The GitHub repository maisiehapney/PlantCareApp contains a labelled image folder "dataset" with 10 categories: boston fern, cactus, chinese money plant, dragon tree, jade plant, orchid, peace lily, peacock plant, rubber plant, snake plant. Examples follow, each with its label.

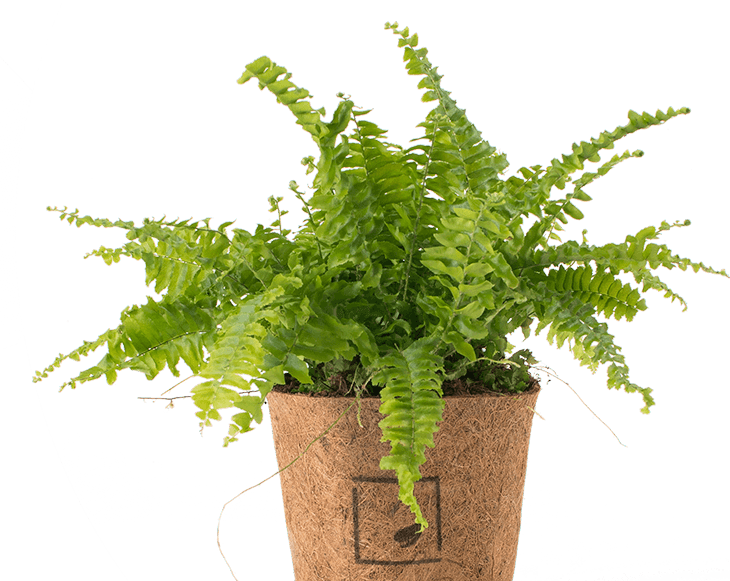
Label: boston fern

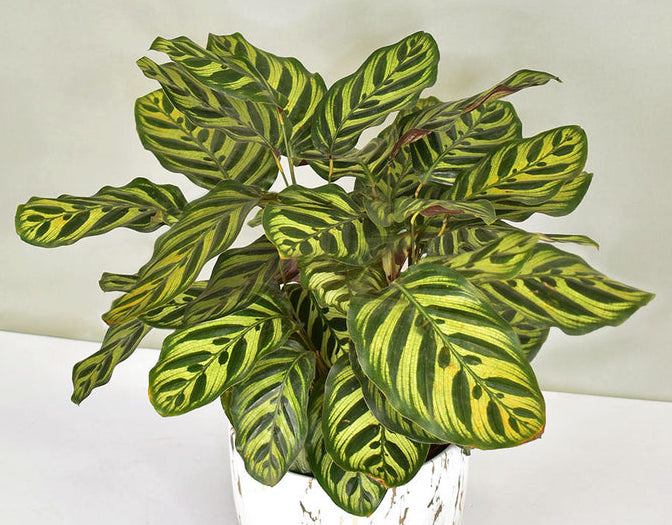
Label: peacock plant

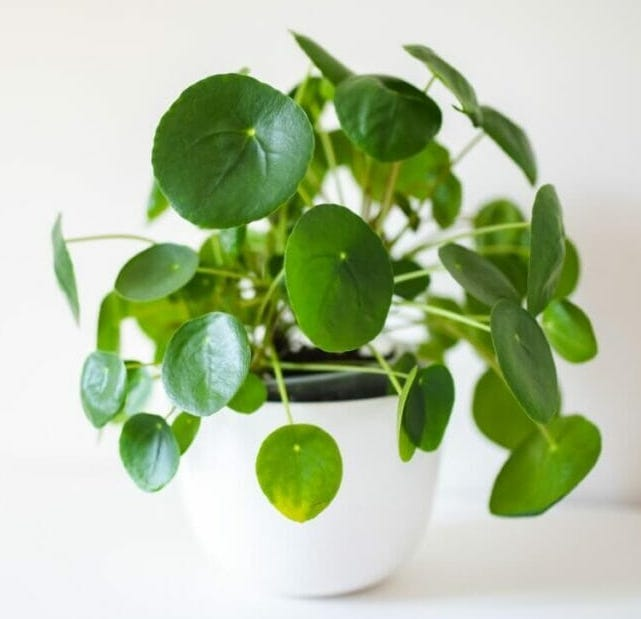
Label: chinese money plant

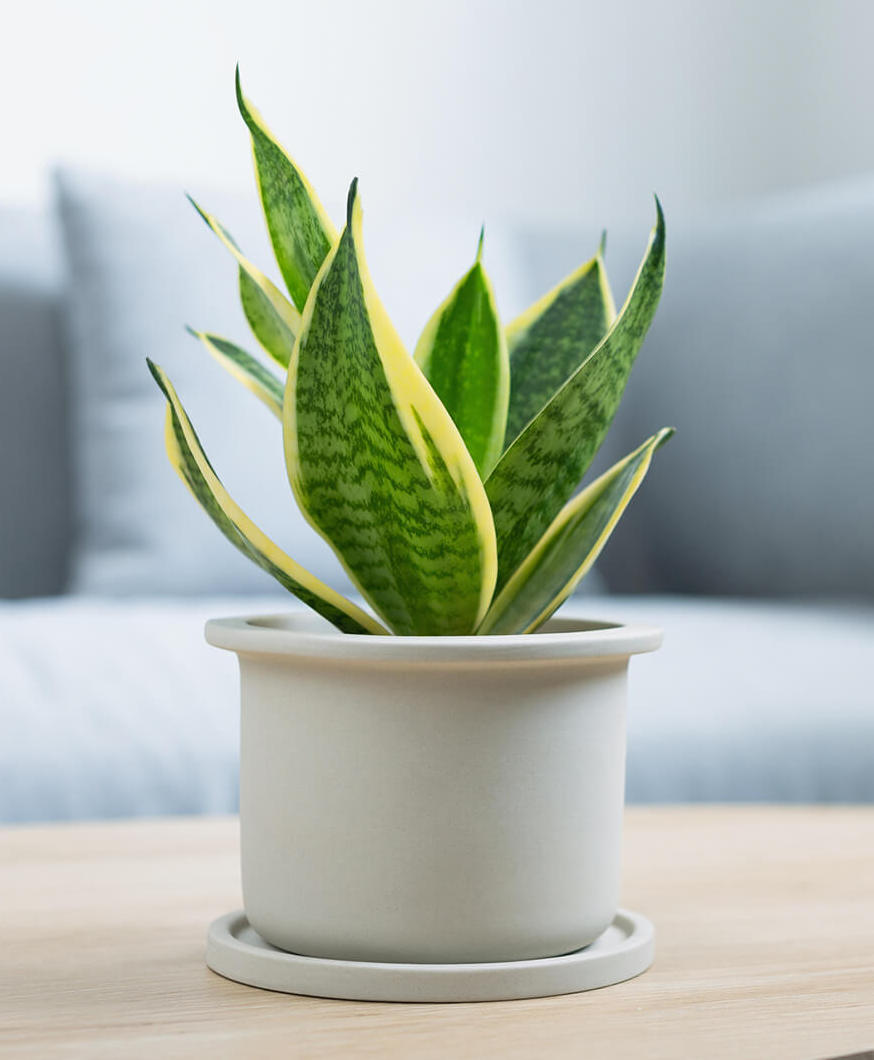
Label: snake plant

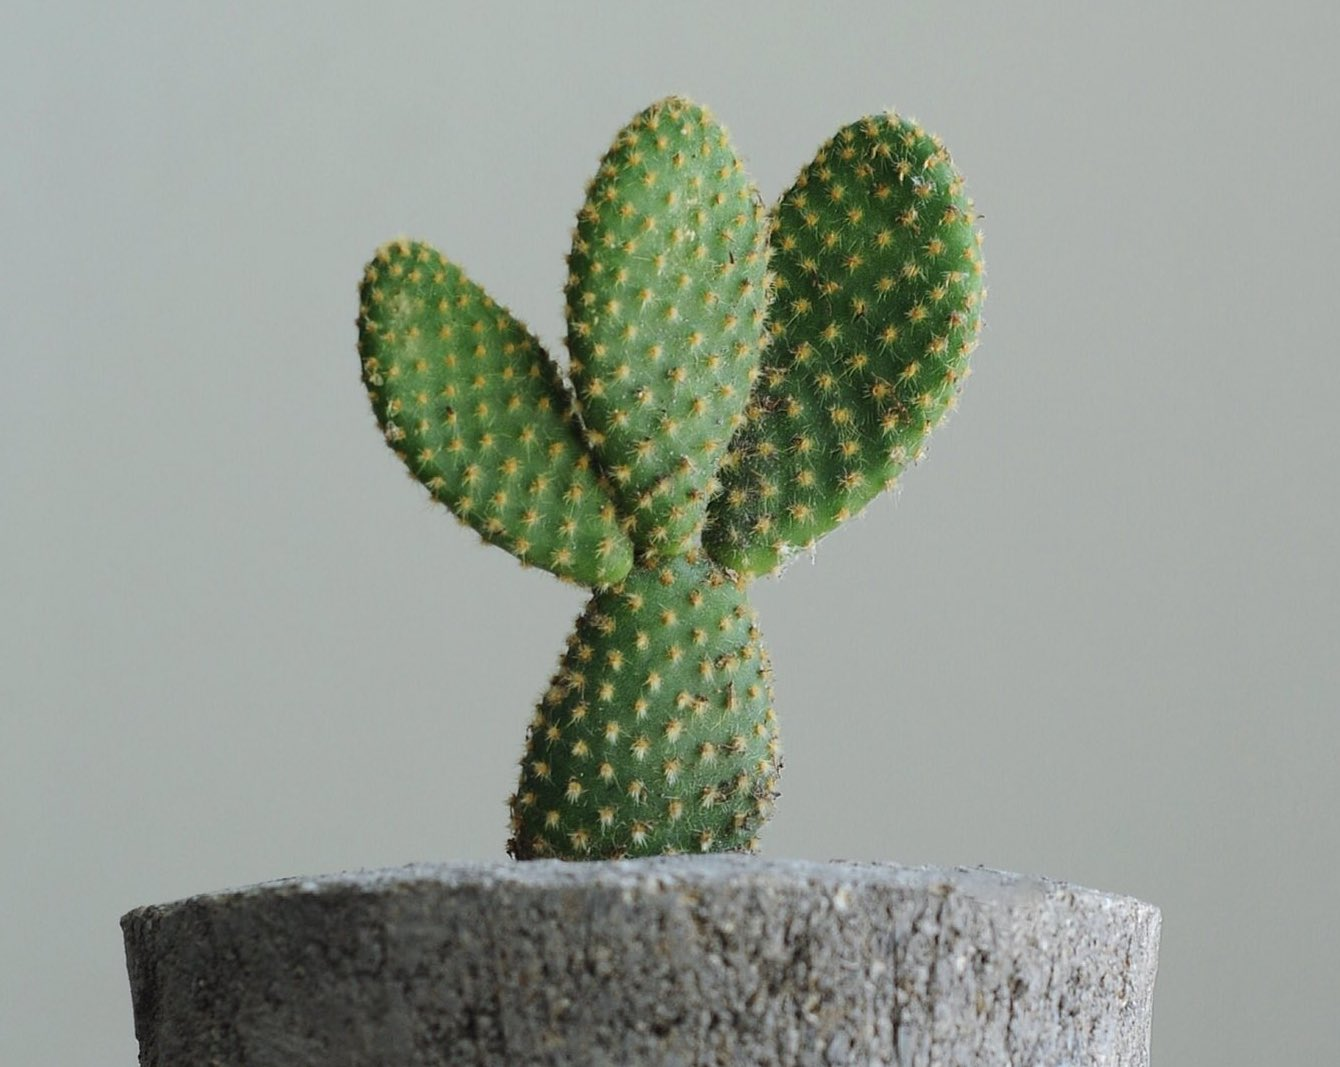
Label: cactus

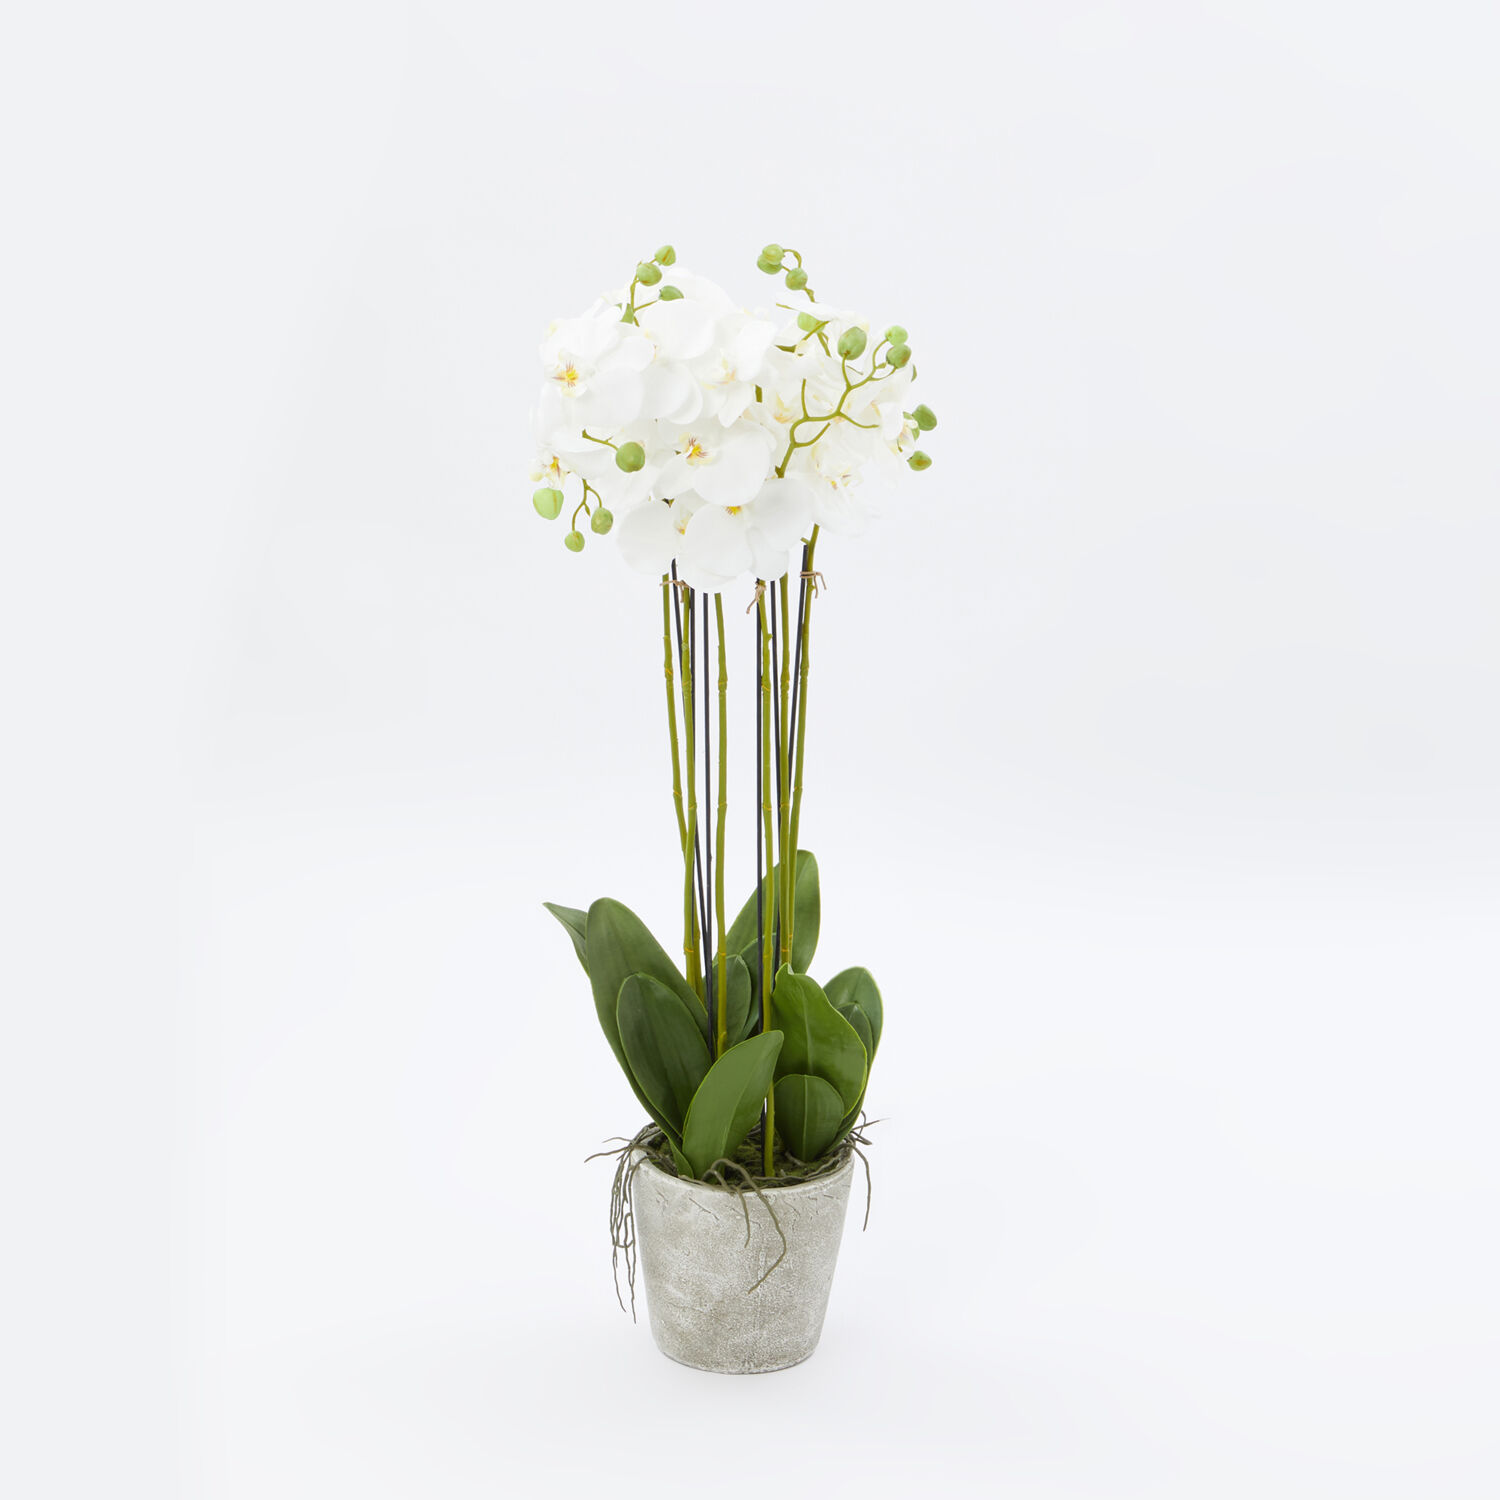
Label: orchid
